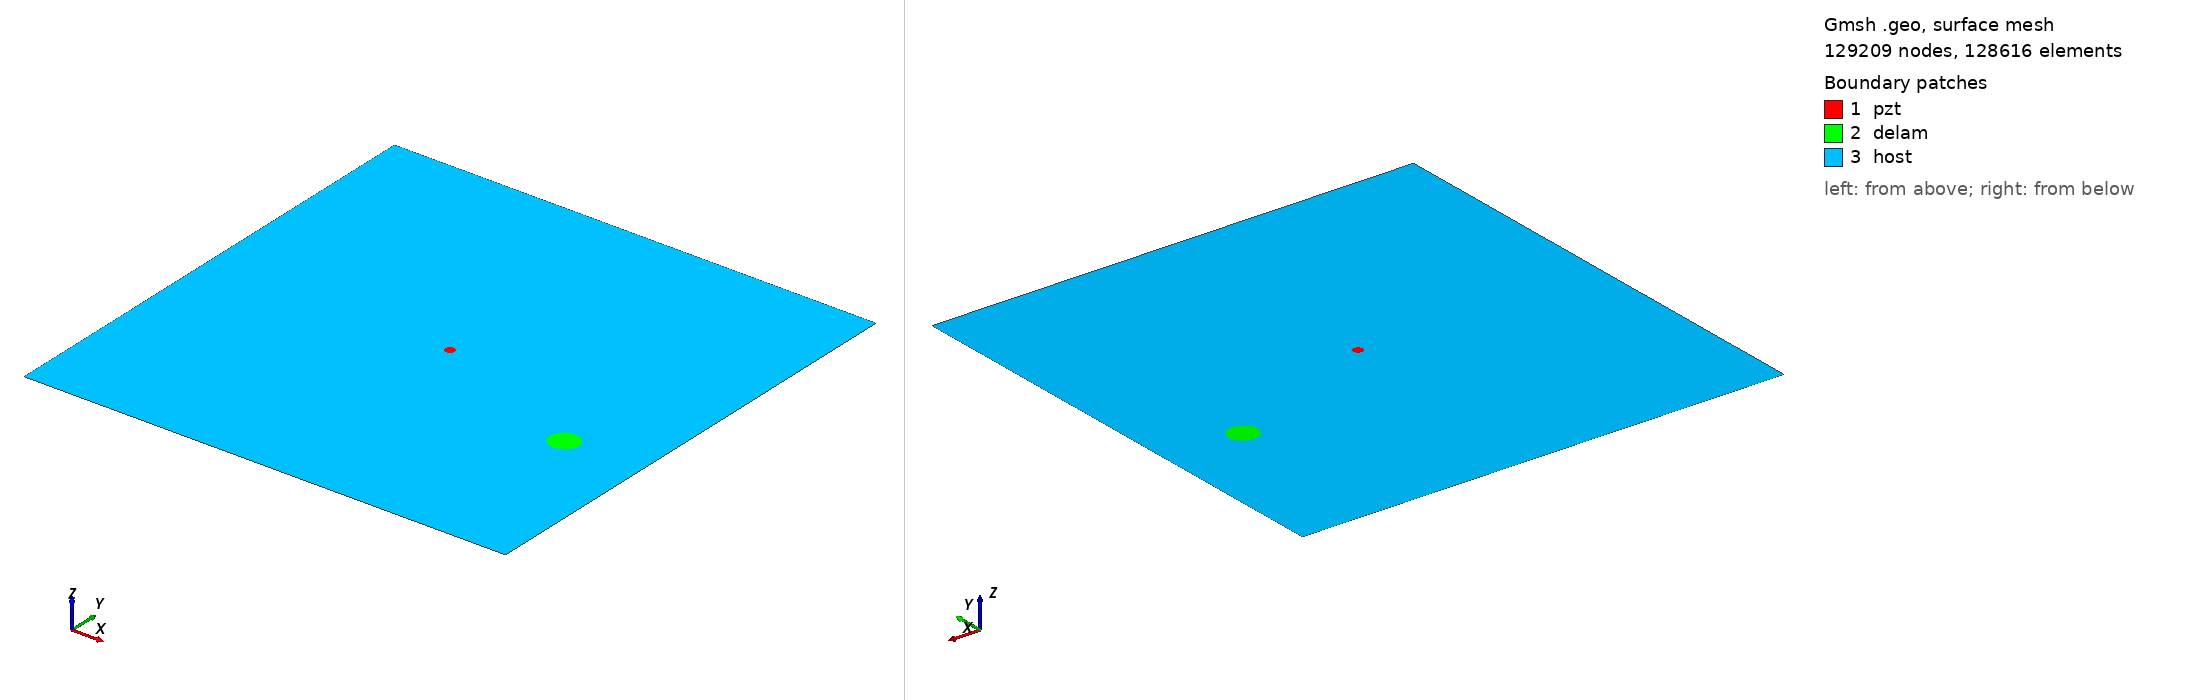

Gmsh geometry script, surface-meshed: 129209 nodes, 128616 surface elements. Boundary patches (legend numbers): 1 pzt, 2 delam, 3 host. Left view from above one corner, right view from below the opposite corner. Legend entries are the model's physical surfaces. The drawing asked Gmsh for element sizes between 1% and 20% of the model's largest extent; the script's own settings can give other sizes.

=== m2_rand_single_delam_234.geo (drawn) ===
SetFactory("OpenCASCADE");
L=0.500000; 
W=0.500000; 
a=0.014907; 
b=0.014004; 
x=0.419921; 
y=0.183720; 
alpha=0.066160 *Pi; 
r=0.005000; 
xpzt=0.250000; 
ypzt=0.250000; 
//+
Point(1) = {0, 0, 0, 1.0};
//+
Point(2) = {L, 0, 0, 1.0};
//+
Point(3) = {L, W, 0, 1.0};
//+
Point(4) = {0, W, 0, 1.0};
//+
Line(1) = {1, 2};
//+
Line(2) = {2, 3};
//+
Line(3) = {3, 4};
//+
Line(4) = {4, 1};
//+
Circle(5) = {xpzt, ypzt, -0, r, 0, 2*Pi};
//+
Ellipse(6) = {x, y, -0, a, b, 0, 2*Pi};
//+
Rotate {{0, 0, 1}, {x, y, 0}, alpha} {
  Curve{6}; 
}
//+
Curve Loop(1) = {4, 1, 2, 3};
//+
Curve Loop(2) = {6};
//+
Curve Loop(3) = {5};
//+
Curve Loop(4) = {6};
//+
Curve Loop(5) = {5};
//+
Plane Surface(1) = {5};
//+
Plane Surface(2) = {4};
//+
Plane Surface(3) = {1, 2, 3};
//+
Point(9) = {xpzt, ypzt, 0, 1.0};
//+
Point{9} In Surface {1};// mesh node at centre of pzt
//+
Physical Surface("pzt") = {1};
//+
Physical Surface("delam") = {2};
//+
Physical Surface("host") = {3};

Mesh.Algorithm = 6; // Frontal
Mesh.CharacteristicLengthFactor = 0.034000;
Mesh.CharacteristicLengthMin = 0.001000;
Mesh.CharacteristicLengthMax = 0.200000;
Mesh.RecombineAll = 1; // Apply recombination algorithm
Mesh.SubdivisionAlgorithm = 1; // 1: all quadrangles
Mesh.Smoothing = 1;
